Run: headless pygame with SDL's dummy video driver; simulated clock (each Clock.tick advances the game by its frame time, no real sleeping); random seed 0; keys injected as events and as key.get_pressed() state; no mouse input.
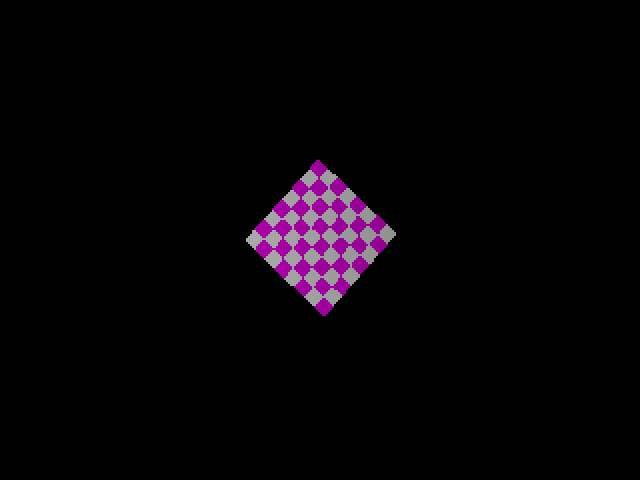
Frame 1 of 4 · flips 1–60 · no input
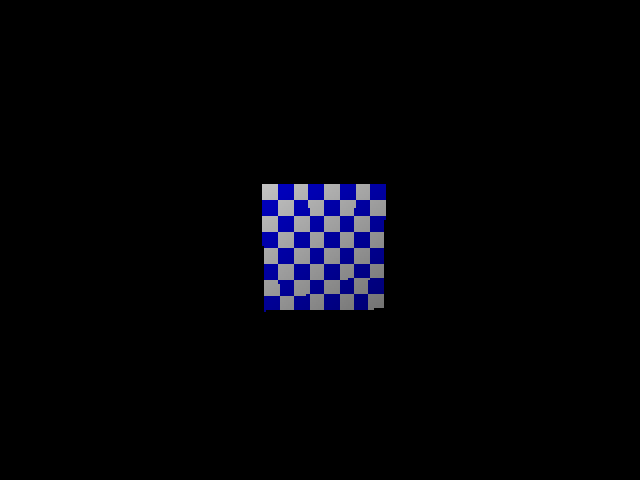
Frame 2 of 4 · flips 61–180 · tapped SPACE, RETURN · held RIGHT (→), D
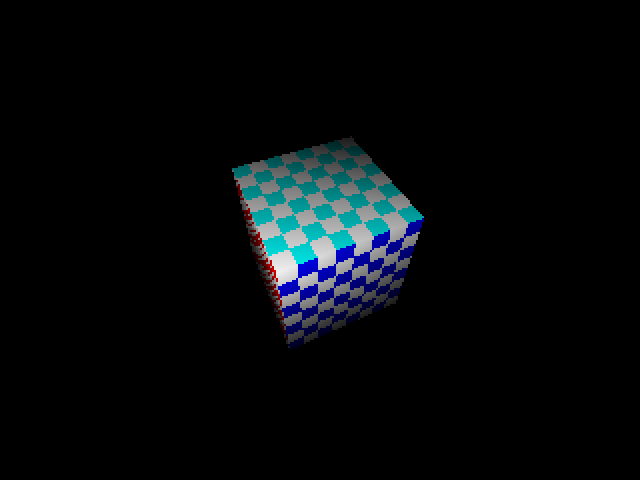
Frame 3 of 4 · flips 181–300 · held DOWN (↓), S
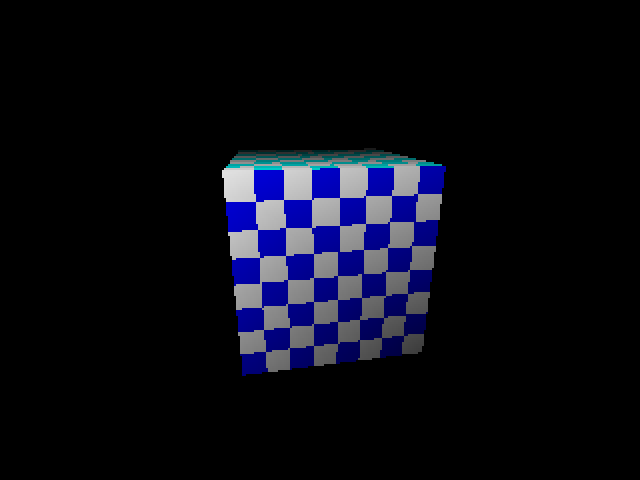
Frame 4 of 4 · flips 301–420 · held LEFT (←), A, UP (↑), W

The pygame program that drew these frames:

#!/usr/bin/env python
#
#	Python code based on Chris Hecker's article on perspective correct texture mapping
#
# -*- coding: utf-8 -*-

import pygame
import random
import math

# Window dimensions
width = 320
height = 240

pixelWidth = 2
pixelHeight = 2

screen = pygame.display.set_mode((width * pixelWidth, height * pixelHeight))
clock = pygame.time.Clock()
running = True

#=================== Put pixel ===============================

def putPixel(x, y, r, g, b):

		x1 = x * pixelWidth;
		y1 = y * pixelHeight;

		for i in range (x1, x1 + pixelWidth):
			for j in range (y1, y1 + pixelHeight):
				screen.set_at((i, j), (r, g, b))

#================ Point2D ===========================

class Point2D:

	def __init__(self, xin, yin):
		self.x = xin
		self.y = yin

#================ Point3D ===========================

class Point3D:

	def __init__(self, xin, yin, zin, win):
		self.x = xin
		self.y = yin
		self.z = zin
		self.w = win

	def project(self):
		 self.x = self.x / self.w
		 self.y = self.y / self.w
		 self.z = self.z / self.w
		 self.w = self.w / self.w

	def __sub__(self, other):
         return Point3D(self.x - other.x,
                        self.y - other.y,
                        self.z - other.z,
                        self.w - other.w);

	def __add__(self, other):
         return Point3D(self.x + other.x,
                        self.y + other.y,
						self.z + other.z,
                        self.w + other.w);

	def __truediv__(self, other):
		return Point3D(self.x / other,
					   self.y / other,
					   self.z / other,
					   self.w / other)

	def norm(self):
		return math.sqrt(self.x*self.x + self.y*self.y + self.z*self.z)

	def __mul__(self, other):
		# dot product
		return self.x*other.x + self.y*other.y + self.z*other.z

	@staticmethod
	def cross(v1, v2):
		return Point3D(v1.y*v2.z - v1.z*v2.y,
					   v1.z*v2.x - v1.x*v2.z,
					   v1.x*v2.y - v1.y*v2.x,
					   1.0)

	def transform(self, matrix):
		vec = matrix * self
		self.x = vec.x
		self.y = vec.y
		self.z = vec.z
		self.w = vec.w

#================ Vertex  ===========================

class Vertex:

	def __init__(self, x, y, z, u, v):
		self.pos = Point3D(x, y, z, 1.0)
		self.tex = Point2D(u, v)
		self.col = Point3D(0.0, 0.0, 0.0, 1.0)
		# rgba => w is alpha?
		self.normal = Point3D(0.0, 0.0, 0.0, 1.0)
		self.screen = Point2D(0.0, 0.0)

	def transform(self, matrix):
		self.pos = matrix * self.pos
		return self

	def project(self):

		self.screen.x = (self.pos.x / self.pos.w) * width / 2 + width / 2
		self.screen.y = (self.pos.y / self.pos.w) * height / 2 + height / 2

		return self

	def setNormal(self, vec):
		self.normal = vec

	def shade(self, lightSource):
		lamb = 0.1
		ldiff = 1.0 - lamb
		dot = self.normal * lightSource / lightSource.norm()
		if (dot > 0):
			val = lamb + ldiff*dot
			self.col = Point3D(val, val, val, 1.0)
		else:
			self.col = Point3D(lamb, lamb, lamb, 1.0)

	def __str__(self):
		return "Pos: %f,%f,%f,%f Tex: %f,%f Col: %f,%f,%f Screen: %f,%f" % (self.pos.x, self.pos.y, self.pos.z, self.pos.w,
															  self.tex.x, self.tex.y, self.col.x, self.col.y, self.col.z,
															  self.screen.x, self.screen.y)

#================ Matrix4 ============================

class Matrix4:

	def __init__(self, x1, y1, z1, w1, x2, y2, z2, w2,
                 x3, y3, z3, w3, x4, y4, z4, w4):
		self.x1 = x1
		self.x2 = x2
		self.x3 = x3
		self.x4 = x4
		self.y1 = y1
		self.y2 = y2
		self.y3 = y3
		self.y4 = y4
		self.z1 = z1
		self.z2 = z2
		self.z3 = z3
		self.z4 = z4
		self.w1 = w1
		self.w2 = w2
		self.w3 = w3
		self.w4 = w4

	@staticmethod
	def makeIdentity():
		return Matrix4(1.0,0.0,0.0,0.0,
					   0.0,1.0,0.0,0.0,
					   0.0,0.0,1.0,0.0,
					   0.0,0.0,0.0,1.0)

	@staticmethod
	def makeRotX(rx):
		return Matrix4(1.0,0.0,0.0,0.0,
					   0.0,math.cos(rx),-math.sin(rx),0.0,
					   0.0,math.sin(rx),math.cos(rx),0.0,
					   0.0,0.0,0.0,1.0)

	@staticmethod
	def makeRotY(ry):
		return Matrix4(math.cos(ry), 0.0, math.sin(ry),0.0,
					   0.0,1.0,0.0,0.0,
					   -math.sin(ry),0.0, math.cos(ry),0.0,
					   0.0,0.0,0.0,1.0)

	@staticmethod
	def makeRotZ(rz):
		return Matrix4(math.cos(rz), -math.sin(rz),0.0,0.0,
					   math.sin(rz), math.cos(rz), 0.0,0.0,
					   0.0,0.0,1.0,0.0,
					   0.0,0.0,0.0,1.0)

	@staticmethod
	def makeRot(rx, ry, rz):
		return Matrix4.makeRotX(rx)*Matrix4.makeRotY(ry)*Matrix4.makeRotZ(rz)


	@staticmethod
	def makeScale(sx, sy, sz):
		return Matrix4(sx,0.0,0.0,0.0,
					   0.0,sy,0.0,0.0,
					   0.0,0.0,sz,0.0,
					   0.0,0.0,0.0,1.0)

	@staticmethod
	def makeTranslate(tx, ty, tz):
		return Matrix4(1.0,0.0,0.0,tx,
					   0.0,1.0,0.0,ty,
					   0.0,0.0,1.0,tz,
					   0.0,0.0,0.0,1.0)

	@staticmethod
	def makePerspective(fovx, fovy, znear, zfar):
		return Matrix4(math.atan(fovx/2.0),0.0,0.0,0.0,
					   0.0,math.atan(fovy/2.0),0.0,0.0,
					   0.0,0.0,-(zfar + znear)/(zfar - znear),-2.0*znear*zfar/(zfar - znear),
					   0.0,0.0,-1.0,0.0)


	def __mul__(self, other):
		if isinstance(other, Matrix4):

			return Matrix4(self.x1 * other.x1 + self.y1 * other.x2 + self.z1 * other.x3 + self.w1 * other.x4,
                           self.x1 * other.y1 + self.y1 * other.y2 + self.z1 * other.y3 + self.w1 * other.y4,
                           self.x1 * other.z1 + self.y1 * other.z2 + self.z1 * other.z3 + self.w1 * other.z4,
                           self.x1 * other.w1 + self.y1 * other.w2 + self.z1 * other.w3 + self.w1 * other.w4,

                           self.x2 * other.x1 + self.y2 * other.x2 + self.z2 * other.x3 + self.w2 * other.x4,
                           self.x2 * other.y1 + self.y2 * other.y2 + self.z2 * other.y3 + self.w2 * other.y4,
                           self.x2 * other.z1 + self.y2 * other.z2 + self.z2 * other.z3 + self.w2 * other.z4,
                           self.x2 * other.w1 + self.y2 * other.w2 + self.z2 * other.w3 + self.w2 * other.w4,

                           self.x3 * other.x1 + self.y3 * other.x2 + self.z3 * other.x3 + self.w3 * other.x4,
                           self.x3 * other.y1 + self.y3 * other.y2 + self.z3 * other.y3 + self.w3 * other.y4,
                           self.x3 * other.z1 + self.y3 * other.z2 + self.z3 * other.z3 + self.w3 * other.z4,
                           self.x3 * other.w1 + self.y3 * other.w2 + self.z3 * other.w3 + self.w3 * other.w4,

                           self.x4 * other.x1 + self.y4 * other.x2 + self.z4 * other.x3 + self.w4 * other.x4,
                           self.x4 * other.y1 + self.y4 * other.y2 + self.z4 * other.y3 + self.w4 * other.y4,
                           self.x4 * other.z1 + self.y4 * other.z2 + self.z4 * other.z3 + self.w4 * other.z4,
                           self.x4 * other.w1 + self.y4 * other.w2 + self.z4 * other.w3 + self.w4 * other.w4
            )


		elif isinstance(other, Point3D):

			return Point3D(self.x1 * other.x + self.y1 * other.y + self.z1 * other.z + self.w1 * other.w,
                           self.x2 * other.x + self.y2 * other.y + self.z2 * other.z + self.w2 * other.w,
                           self.x3 * other.x + self.y3 * other.y + self.z3 * other.z + self.w3 * other.w,
                           self.x4 * other.x + self.y4 * other.y + self.z4 * other.z + self.w4 * other.w)

	def __str__(self):
		return "[%f,%f,%f,%f\n%f,%f,%f,%f\n%f,%f,%f,%f\n%f,%f,%f,%f]\n" % (self.x1, self.y1, self.z1, self.w1,
																		 self.x2, self.y2, self.z2, self.w2,
																		 self.x3, self.y3, self.z3, self.w3,
																		 self.x4, self.y4, self.z4, self.w4);

#================ Triangle Rasterizer ==========================

class Gradients:

	def __init__(self, vertices):

		self.OneOverdX = 1.0 / (((vertices[1].screen.x - vertices[2].screen.x) * \
								 (vertices[0].screen.y - vertices[2].screen.y))  -
								 ((vertices[0].screen.x - vertices[2].screen.x) * \
								 (vertices[1].screen.y - vertices[2].screen.y)))
		self.OneOverdY = - self.OneOverdX;

		self.aOneOverZ = [0.0, 0.0, 0.0]
		self.aUOverZ = [0.0, 0.0, 0.0]
		self.aVOverZ = [0.0, 0.0, 0.0]

		for i in range (0,3):
			self.OneOverZ = 1.0 / vertices[i].pos.w
			self.aOneOverZ[i] = self.OneOverZ
			self.aUOverZ[i] = vertices[i].tex.x * self.OneOverZ
			self.aVOverZ[i] = vertices[i].tex.y * self.OneOverZ

		self.dOneOverZdX = self.OneOverdX * (((self.aOneOverZ[1] - self.aOneOverZ[2]) * \
								(vertices[0].screen.y - vertices[2].screen.y)) - \
								((self.aOneOverZ[0] - self.aOneOverZ[2]) *
								(vertices[1].screen.y - vertices[2].screen.y)))

		self.dOneOverZdY = self.OneOverdY * (((self.aOneOverZ[1] - self.aOneOverZ[2]) * \
						(vertices[0].screen.x - vertices[2].screen.x)) - \
						((self.aOneOverZ[0] - self.aOneOverZ[2]) *
						(vertices[1].screen.x - vertices[2].screen.x)))

		self.dUOverZdX = self.OneOverdX * (((self.aUOverZ[1] - self.aUOverZ[2]) * \
						(vertices[0].screen.y - vertices[2].screen.y)) - \
						((self.aUOverZ[0] - self.aUOverZ[2]) *
						(vertices[1].screen.y - vertices[2].screen.y)))

		self.dUOverZdY = self.OneOverdY * (((self.aUOverZ[1] - self.aUOverZ[2]) * \
						(vertices[0].screen.x - vertices[2].screen.x)) - \
						((self.aUOverZ[0] - self.aUOverZ[2]) *
						(vertices[1].screen.x - vertices[2].screen.x)))

		self.dVOverZdX = self.OneOverdX * (((self.aVOverZ[1] - self.aVOverZ[2]) * \
						(vertices[0].screen.y - vertices[2].screen.y)) - \
						((self.aVOverZ[0] - self.aVOverZ[2]) *
						(vertices[1].screen.y - vertices[2].screen.y)))

		self.dVOverZdY = self.OneOverdY * (((self.aVOverZ[1] - self.aVOverZ[2]) * \
						(vertices[0].screen.x - vertices[2].screen.x)) - \
						((self.aVOverZ[0] - self.aVOverZ[2]) *
						(vertices[1].screen.x - vertices[2].screen.x)))

		self.dRdX = self.OneOverdX * (((vertices[1].col.x - vertices[2].col.x) * \
						(vertices[0].screen.y - vertices[2].screen.y)) - \
						((vertices[0].col.x - vertices[2].col.x) *
						(vertices[1].screen.y - vertices[2].screen.y)))

		self.dRdY = self.OneOverdY * (((vertices[1].col.x - vertices[2].col.x) * \
						(vertices[0].screen.x - vertices[2].screen.x)) - \
						((vertices[0].col.x - vertices[2].col.x) *
						(vertices[1].screen.x - vertices[2].screen.x)))

		self.dGdX = self.OneOverdX * (((vertices[1].col.y - vertices[2].col.y) * \
						(vertices[0].screen.y - vertices[2].screen.y)) - \
						((vertices[0].col.y - vertices[2].col.y) *
						(vertices[1].screen.y - vertices[2].screen.y)))

		self.dGdY = self.OneOverdY * (((vertices[1].col.y - vertices[2].col.y) * \
						(vertices[0].screen.x - vertices[2].screen.x)) - \
						((vertices[0].col.y - vertices[2].col.y) *
						(vertices[1].screen.x - vertices[2].screen.x)))

		self.dBdX = self.OneOverdX * (((vertices[1].col.z - vertices[2].col.z) * \
						(vertices[0].screen.y - vertices[2].screen.y)) - \
						((vertices[0].col.z - vertices[2].col.z) *
						(vertices[1].screen.y - vertices[2].screen.y)))

		self.dBdY = self.OneOverdY * (((vertices[1].col.z - vertices[2].col.z) * \
						(vertices[0].screen.x - vertices[2].screen.x)) - \
						((vertices[0].col.z - vertices[2].col.z) *
						(vertices[1].screen.x - vertices[2].screen.x)))

class Edge:

	def __init__(self, gradients, vertices, top, bottom):

		self.y = math.ceil(vertices[top].screen.y)
		yend = math.ceil(vertices[bottom].screen.y)

		self.height = yend - self.y
		yprestep = self.y - vertices[top].screen.y
		realHeight = vertices[bottom].screen.y - vertices[top].screen.y

		realWidth =  vertices[bottom].screen.x - vertices[top].screen.x

		if realHeight == 0.0:
			self.xstep = 0
			self.x = math.ceil(vertices[top].screen.x)

		else:
			self.xstep = realWidth / realHeight
			self.x = ((realWidth * yprestep)/realHeight) + vertices[top].screen.x


		xprestep = self.x - vertices[top].screen.x
		self.oneOverZ = gradients.aOneOverZ[top] + yprestep * gradients.dOneOverZdY + \
						xprestep * gradients.dOneOverZdX
		self.oneOverZStep = self.xstep * gradients.dOneOverZdX + gradients.dOneOverZdY

		self.UOverZ = gradients.aUOverZ[top] + yprestep * gradients.dUOverZdY + \
						xprestep * gradients.dUOverZdX
		self.UOverZStep = self.xstep * gradients.dUOverZdX + gradients.dUOverZdY

		self.VOverZ = gradients.aVOverZ[top] + yprestep * gradients.dVOverZdY + \
						xprestep * gradients.dVOverZdX
		self.VOverZStep = self.xstep * gradients.dVOverZdX + gradients.dVOverZdY

		self.R = vertices[top].col.x + yprestep * gradients.dRdY + \
						xprestep * gradients.dRdX
		self.RStep = self.xstep * gradients.dRdX + gradients.dRdY

		self.G = vertices[top].col.y + yprestep * gradients.dGdY + \
						xprestep * gradients.dGdX
		self.GStep = self.xstep * gradients.dGdX + gradients.dGdY

		self.B = vertices[top].col.z + yprestep * gradients.dBdY + \
						xprestep * gradients.dBdX
		self.BStep = self.xstep * gradients.dBdX + gradients.dBdY

	def step(self):

		self.x += self.xstep
		self.y += 1
		self.height -= 1
		self.UOverZ += self.UOverZStep
		self.VOverZ += self.VOverZStep
		self.oneOverZ += self.oneOverZStep
		self.R += self.RStep
		self.G += self.GStep
		self.B += self.BStep
		return self.height

def getTexel(U, V, texture):
	uint = int(math.floor(U * 8))
	vint = int(math.floor(V * 8))

	if texture == 0:
		col = (255.0,0,0)
	elif texture == 1:
		col = (0,255.0,0)
	elif texture == 2:
		col = (255.0,255.0,0)
	elif texture == 3:
		col = (0,0,255.0)
	elif texture == 4:
		col = (255.0,0,255.0)
	elif texture == 5:
		col = (0,255.0,255.0)

	if (((uint % 2) ^ (vint % 2)) == 0):
		return (255.0, 255.0, 255.0)
	else:
		return col

def drawScanLine(left, right, gradients, texture):

	XStart = math.ceil(left.x)
	XPrestep = XStart - left.x

	Width = math.ceil(right.x) - XStart

	OneOverZ = left.oneOverZ + XPrestep * gradients.dOneOverZdX

	UOverZ = left.UOverZ + XPrestep * gradients.dUOverZdX
	VOverZ = left.VOverZ + XPrestep * gradients.dVOverZdX

	# don't bother prestepping lighting - it doesn't need to be that accurate
	R = left.R
	G = left.G
	B = left.B

	while (Width > 0):
		Z = 1.0 / OneOverZ
		U = UOverZ * Z
		V = VOverZ * Z

		(r, g, b) = getTexel(U, V, texture)

		r = r*R
		g = g*G
		b = b*B

		putPixel(int(XStart), int(left.y), r, g, b)
		XStart += 1
		Width -= 1

		OneOverZ += gradients.dOneOverZdX

		UOverZ += gradients.dUOverZdX
		VOverZ += gradients.dVOverZdX

		R += gradients.dRdX
		G += gradients.dGdX
		B += gradients.dBdX


def rasteriseTriangle(vertices, texture):

	Top = 0
	Middle = 1
	Bottom = 2
	MiddleCompare = 0
	BottomCompare = 0

	Y0 = vertices[0].screen.y
	Y1 = vertices[1].screen.y
	Y2 = vertices[2].screen.y

	if (Y0 < Y1):
		if (Y2 < Y0):
			Top = 2
			Middle = 0
			Bottom = 1
			MiddleCompare = 0
			BottomCompare = 1
		else:
			Top = 0
			if (Y1 < Y2):
				Middle = 1
				Bottom = 2
				MiddleCompare = 1
				BottomCompare = 2
			else:
				Middle = 2
				Bottom = 1
				MiddleCompare = 2
				BottomCompare = 1
	else:
		if (Y2 < Y1):
			Top = 2
			Middle = 1
			Bottom = 0
			MiddleCompare = 1
			BottomCompare = 0
		else:
			Top = 1
			if (Y0 < Y2):
				Middle = 0
				Bottom = 2
				MiddleCompare = 3
				BottomCompare = 2
			else:
				Middle = 2
				Bottom = 0
				MiddleCompare = 2
				BottomCompare = 3

	gradients = Gradients(vertices)

	TopToBottom = Edge(gradients, vertices, Top, Bottom)
	TopToMiddle = Edge(gradients, vertices, Top, Middle)
	MiddleToBottom = Edge(gradients, vertices, Middle, Bottom)

	if	(BottomCompare < MiddleCompare):
		MiddleIsLeft = False
		pLeft = TopToBottom
		pRight = TopToMiddle
	else:
		MiddleIsLeft = True
		pLeft = TopToMiddle
		pRight = TopToBottom

	Height = TopToMiddle.height

	while (Height > 0):

		drawScanLine(pLeft, pRight, gradients, texture)
		TopToMiddle.step()
		TopToBottom.step()
		Height -= 1

	Height = MiddleToBottom.height

	if	MiddleIsLeft:
		pLeft = MiddleToBottom
		pRight = TopToBottom
	else:
		pLeft = TopToBottom
		pRight = MiddleToBottom

	while (Height > 0):

		drawScanLine(pLeft, pRight, gradients, texture)
		MiddleToBottom.step()
		TopToBottom.step()
		Height -= 1

#================ Main loop =========================



x_rot_plus = False
y_rot_plus = False
z_rot_plus = False
x_rot_minus = False
y_rot_minus = False
z_rot_minus = False

x_trans_plus = False
x_trans_minus = False
y_trans_plus = False
y_trans_minus = False
z_trans_plus = False
z_trans_minus = False

xr = 0.0
yr = 0.0
zr = 0.0

xt = 0.0
yt = 0.0
zt = 2.5

ANGULAR_SPEED = 0.05

lightSource = Point3D(0.7, 0.7, -10.0, 1.0)
lightSource = lightSource / lightSource.norm()

runDemo = True
frame = 0

while running:

	if y_rot_plus:
		yr += ANGULAR_SPEED

	if y_rot_minus:
		yr -= ANGULAR_SPEED

	if x_rot_plus:
		xr += ANGULAR_SPEED

	if x_rot_minus:
		xr -= ANGULAR_SPEED

	if runDemo:
		xr = 4.0*math.sin(frame / 10.0)
		yr = 2.0*math.sin(frame / 10.0)
		zt = 2.5 + 1.0 * math.cos(frame / 10.0)


	# make vertices for all six faces of the cube
	# vertices need to be distinct so that texture coordinates will
	# be distinct

	v1 = Vertex(-0.5,-0.5,-0.5,0.0,0.0)
	v2 = Vertex(-0.5, 0.5,-0.5,0.0,1.0)
	v3 = Vertex( 0.5, 0.5,-0.5,1.0,1.0)
	v4 = Vertex( 0.5, -0.5,-0.5,1.0,0.0)

	v5 = Vertex(-0.5,-0.5, 0.5, 1.0,0.0)
	v6 = Vertex(-0.5, 0.5, 0.5, 1.0,1.0)
	v7 = Vertex( 0.5, 0.5, 0.5, 0.0,1.0)
	v8 = Vertex( 0.5,-0.5, 0.5, 0.0,0.0)

	v9  = Vertex(-0.5,-0.5, 0.5, 0.0,0.0)
	v10 = Vertex(-0.5, 0.5, 0.5, 0.0,1.0)
	v11 = Vertex(-0.5, 0.5,-0.5, 1.0,1.0)
	v12 = Vertex(-0.5,-0.5,-0.5, 1.0,0.0)

	v13 = Vertex(0.5,-0.5, 0.5,  1.0,0.0)
	v14 = Vertex(0.5, 0.5, 0.5,  1.0,1.0)
	v15 = Vertex(0.5, 0.5,-0.5,  0.0,1.0)
	v16 = Vertex(0.5,-0.5,-0.5,  0.0,0.0)

	v17 = Vertex(-0.5, 0.5, 0.5, 0.0,0.0)
	v18 = Vertex(0.5,  0.5, 0.5, 0.0,1.0)
	v19 = Vertex(0.5,  0.5,-0.5, 1.0,1.0)
	v20 = Vertex(-0.5, 0.5,-0.5, 1.0,0.0)

	v21 = Vertex(-0.5,-0.5,0.5,  0.0,0.0)
	v22 = Vertex(0.5, -0.5,0.5,  0.0,1.0)
	v23 = Vertex(0.5, -0.5,-0.5, 1.0,1.0)
	v24 = Vertex(-0.5,-0.5,-0.5, 1.0,0.0)

	# calculate the face normals

	fn1 = Point3D.cross(v2.pos - v1.pos,   v3.pos - v1.pos)
	fn2 = Point3D.cross(v8.pos - v7.pos,   v8.pos - v6.pos)
	fn3 = Point3D.cross(v10.pos - v9.pos,  v11.pos - v9.pos)
	fn4 = Point3D.cross(v16.pos - v15.pos, v16.pos - v14.pos)
	fn5 = Point3D.cross(v18.pos - v17.pos, v19.pos - v17.pos)
	fn6 = Point3D.cross(v24.pos - v23.pos, v24.pos - v22.pos)

	# calculate the vertex normals

	# shared vertices: v1 (f1) = v12 (f3) = v24 (f6) => vn1
	#				   v2 (f1) = v11 (f3) = v20 (f5) => vn2
	#				   v3 (f1) = v15 (f4) = v19 (f5) => vn3
	#				   v4 (f1) = v16 (f4) = v23 (f6) => vn4
	#				   v5 (f2) = v9  (f3) = v21 (f6) => vn5
	#				   v6 (f2) = v10 (f3) = v17 (f5) => vn6
	#				   v7 (f2) = v14 (f4) = v18 (f5) => vn7
	#				   v8 (f2) = v13 (f4) = v22 (f6) => vn8

	vn1 = (fn1 + fn3 + fn6) / 3.0
	vn2 = (fn1 + fn3 + fn5) / 3.0
	vn3 = (fn1 + fn4 + fn5) / 3.0
	vn4 = (fn1 + fn4 + fn6) / 3.0
	vn5 = (fn2 + fn3 + fn6) / 3.0
	vn6 = (fn2 + fn3 + fn5) / 3.0
	vn7 = (fn2 + fn4 + fn5) / 3.0
	vn8 = (fn2 + fn4 + fn6) / 3.0

	# make unit normals
	vn1 = vn1 / vn1.norm()
	vn2 = vn2 / vn2.norm()
	vn3 = vn3 / vn3.norm()
	vn4 = vn4 / vn4.norm()
	vn5 = vn5 / vn5.norm()
	vn6 = vn6 / vn6.norm()
	vn7 = vn7 / vn7.norm()
	vn8 = vn8 / vn8.norm()

	rotMat =  Matrix4.makeRot(xr, yr, zr)
	modelWorldView = Matrix4.makePerspective(3.0, 10.0, 0.1, 100.0) * Matrix4.makeTranslate(xt, yt, zt) * rotMat

	for v in [vn1, vn2, vn3, vn4, vn5, vn6, vn7, vn8]:
		# vertex normals don't need to be translated or projected
		v.transform(rotMat)

	v1.setNormal(vn1)
	v2.setNormal(vn2)
	v3.setNormal(vn3)
	v4.setNormal(vn4)
	v5.setNormal(vn5)
	v6.setNormal(vn6)
	v7.setNormal(vn7)
	v8.setNormal(vn8)

	v9.setNormal(vn5)
	v10.setNormal(vn6)
	v11.setNormal(vn2)
	v12.setNormal(vn1)
	v13.setNormal(vn8)
	v14.setNormal(vn7)
	v15.setNormal(vn3)
	v16.setNormal(vn4)

	v17.setNormal(vn6)
	v18.setNormal(vn7)
	v19.setNormal(vn3)
	v20.setNormal(vn2)
	v21.setNormal(vn5)
	v22.setNormal(vn8)
	v23.setNormal(vn4)
	v24.setNormal(vn1)

	for v in [v1, v2, v3, v4, v5, v6, v7, v8, v9, v10, v11, v12, v13, v14, v15, v16,
		  v17, v18, v19, v20, v21, v22, v23, v24]:
		v.transform(modelWorldView)
		v.project()
		v.shade(lightSource)

	rasteriseTriangle([v1, v2, v3], 0)
	rasteriseTriangle([v1, v3, v4], 0)

	rasteriseTriangle([v8, v7, v6], 1)
	rasteriseTriangle([v8, v6, v5], 1)

	rasteriseTriangle([v9, v10, v11], 2)
	rasteriseTriangle([v9, v11, v12], 2)

	rasteriseTriangle([v16, v15, v14], 3)
	rasteriseTriangle([v16, v14, v13], 3)

	rasteriseTriangle([v17, v18, v19], 4)
	rasteriseTriangle([v17, v19, v20], 4)

	rasteriseTriangle([v24, v23, v22], 5)
	rasteriseTriangle([v24, v22, v21], 5)

	for event in pygame.event.get():
			if event.type == pygame.QUIT:
					running = False
			elif event.type == pygame.KEYDOWN or event.type == pygame.KEYUP:
					keys = pygame.key.get_pressed()

					if keys[pygame.K_LEFT]:
						y_rot_plus = True;
					else:
						y_rot_plus = False;

					if keys[pygame.K_RIGHT]:
						y_rot_minus = True;
					else:
						y_rot_minus = False;

					if keys[pygame.K_UP]:
						x_rot_plus = True;
					else:
						x_rot_plus = False;

					if keys[pygame.K_DOWN]:
						x_rot_minus = True;
					else:
						x_rot_minus = False;

					if keys[pygame.K_SPACE]:
						runDemo = not runDemo



	pygame.display.flip()
	clock.tick(20)

	frame += 1

	screen.fill((0,0,0))
